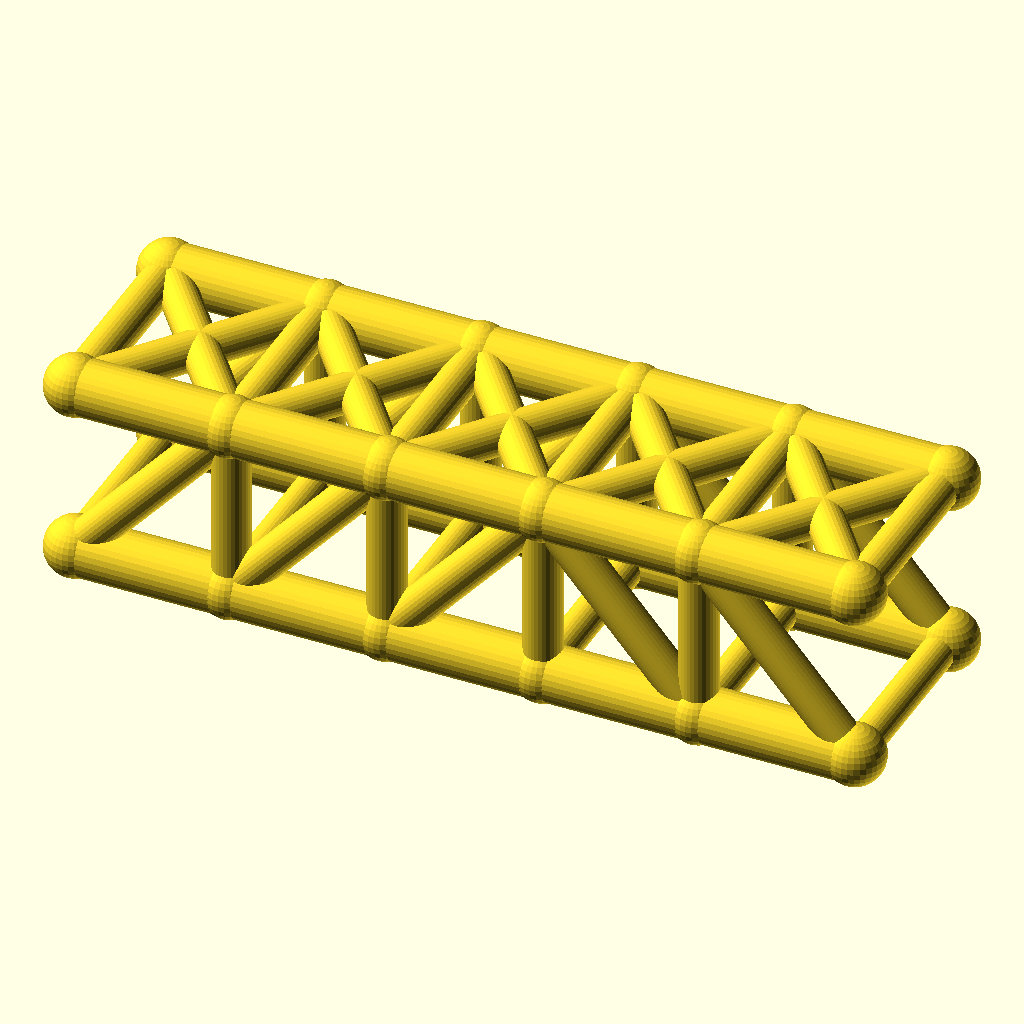
Cell 1 — every parameter at its default value.
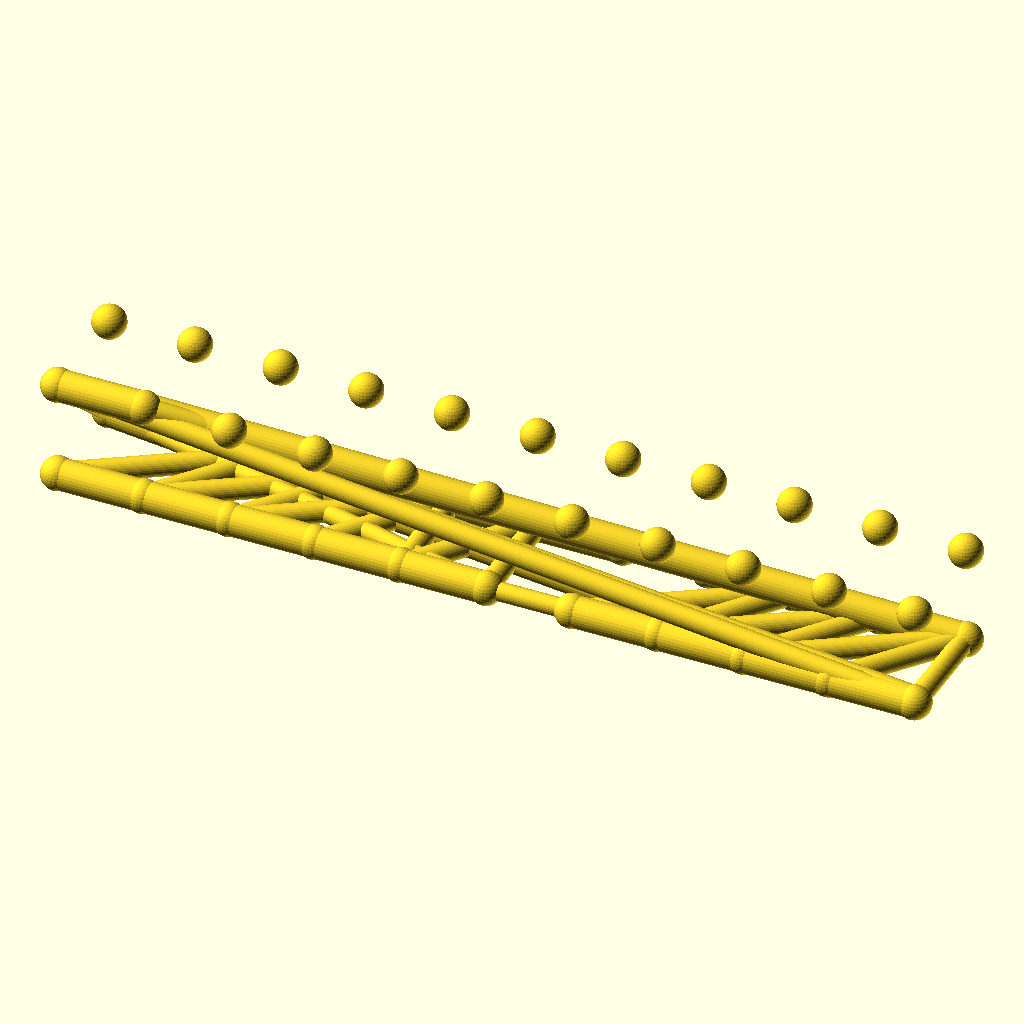
Cell 2: panels = 10 (everything else at default).
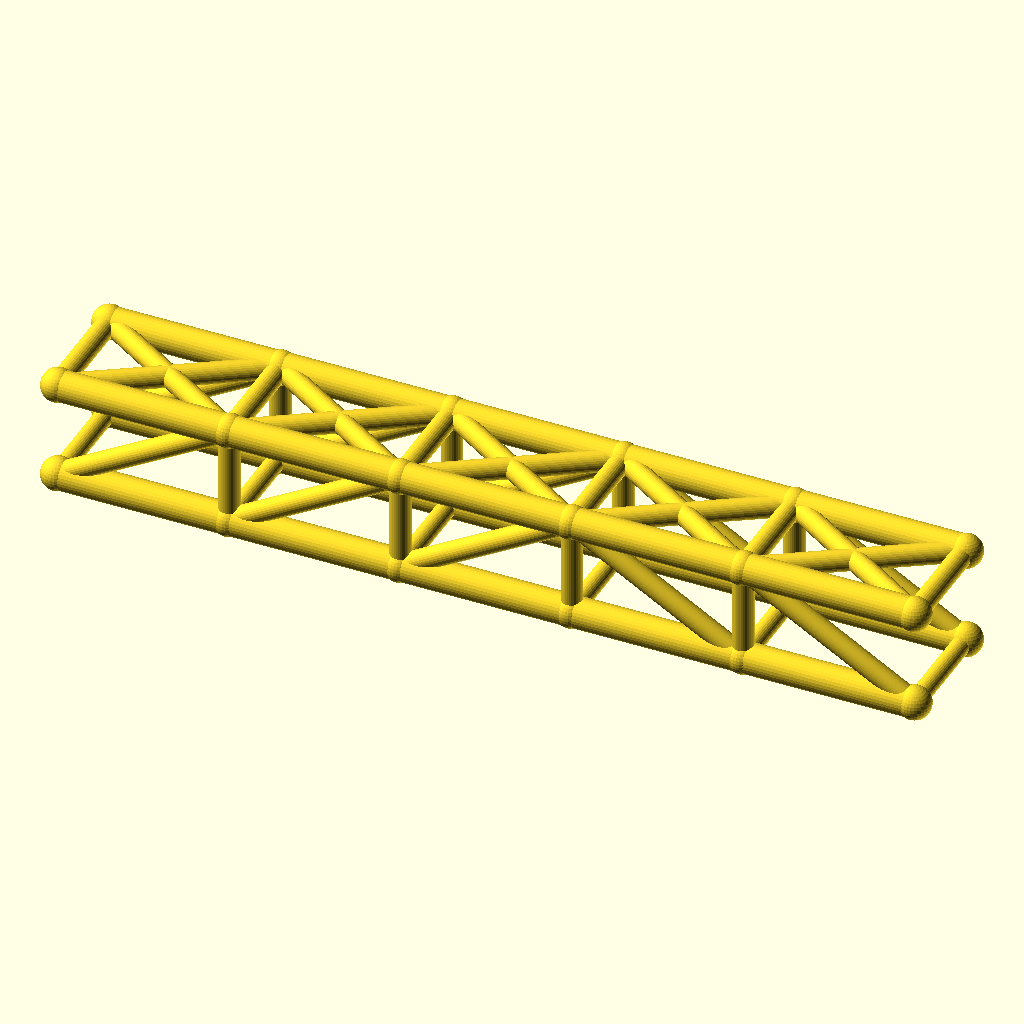
Cell 3: the same model with panel_p = 56.
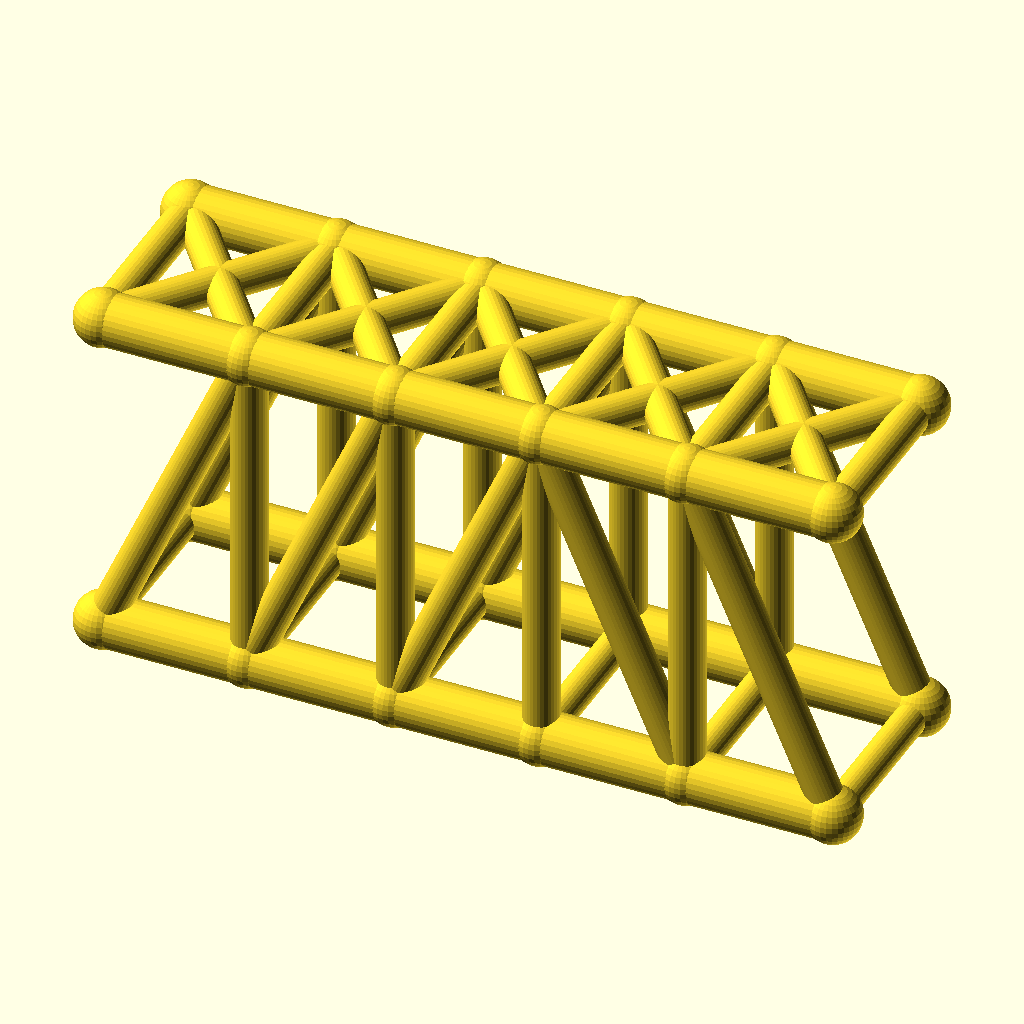
Cell 4: the same model with truss_h = 64.
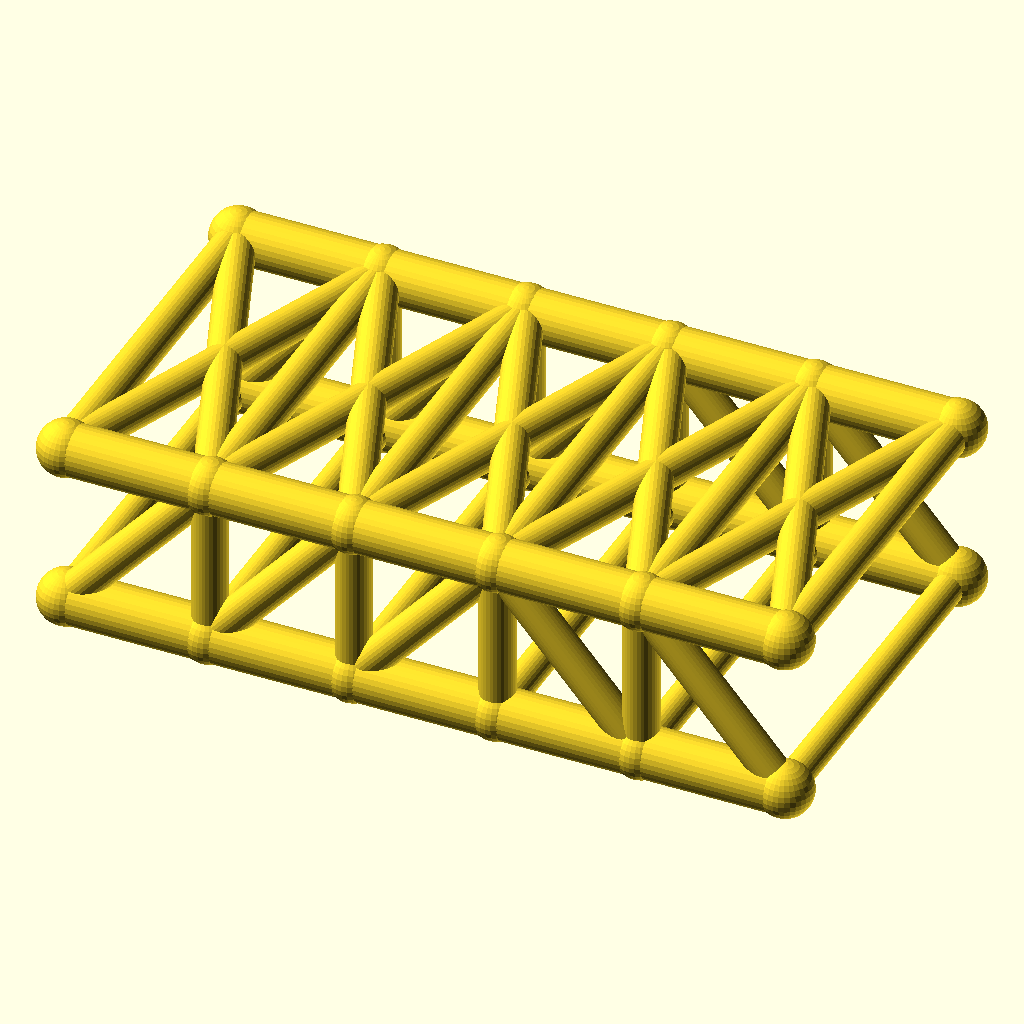
Cell 5: track = 72 (everything else at default).
The same orthographic view direction (rotation 55°, 0°, 25°; colour scheme Cornfield) for every cell, with the view re-fitted per cell, so scale and position can differ between cells.
Source of the model, optional_data/data/wire2/bridgetrusses/scene_0016.scad:
$fn = 32;

// ----------------------------------------------------------------------
// Pratt through truss: span 140 mm, 5 panels, two trusses 36 mm apart
// ----------------------------------------------------------------------

// --- parameters (mm) ---
panels = 5;               // number of equal panels per truss
panel_p = 28;             // panel length, X
span = 140;               // truss span between end joints
truss_h = 32;             // truss height, Z
track = 36;               // distance between the two trusses, Y
chord_r = 5;              // chord member radius
web_r = 3.4;              // web member radius
deck_r = 3;               // deck beam radius
joint_r = 5.4;            // joint ball radius
fit_tol = 0.05;           // declared fit tolerance (prompt contract)
free_tol = 0.2;           // declared free tolerance (prompt contract)

bbox_x = span + 2 * joint_r;  // overall X, joints included
bbox_y = track + 2 * joint_r;  // overall Y, joints included
bbox_z = truss_h + 2 * joint_r;  // overall Z, joints included
chord_d = 2 * chord_r;  // chord stock diameter
web_d = 2 * web_r;  // web stock diameter
deck_d = 2 * deck_r;  // deck beam diameter
joint_d = 2 * joint_r;  // joint ball diameter
nodes = [for (side = [-1, 1], i = [0 : panels]) [i * panel_p, side * track / 2, 0], for (side = [-1, 1], i = [0 : panels]) [i * panel_p, side * track / 2, truss_h]];

module member(a, b, r) {
  /* round stock from joint a to joint b, ends buried in the joint balls */
  d = b - a;
  length = norm(d);
  translate(a) rotate([0, acos(d[2] / length), atan2(d[1], d[0])])
    cylinder(h = length, r = r);
}

module joint(p, r) {
  /* ball at the joint centre, fatter than every member meeting there */
  translate(p) sphere(r = r);
}

/* members - each call is one graph edge */
member(nodes[0], nodes[1], chord_r);
member(nodes[1], nodes[2], chord_r);
member(nodes[2], nodes[3], chord_r);
member(nodes[3], nodes[4], chord_r);
member(nodes[4], nodes[5], chord_r);
member(nodes[12], nodes[13], chord_r);
member(nodes[13], nodes[14], chord_r);
member(nodes[14], nodes[15], chord_r);
member(nodes[15], nodes[16], chord_r);
member(nodes[16], nodes[17], chord_r);
member(nodes[1], nodes[13], web_r);
member(nodes[2], nodes[14], web_r);
member(nodes[3], nodes[15], web_r);
member(nodes[4], nodes[16], web_r);
member(nodes[0], nodes[13], web_r);
member(nodes[1], nodes[14], web_r);
member(nodes[2], nodes[15], web_r);
member(nodes[15], nodes[4], web_r);
member(nodes[16], nodes[5], web_r);
member(nodes[6], nodes[7], chord_r);
member(nodes[7], nodes[8], chord_r);
member(nodes[8], nodes[9], chord_r);
member(nodes[9], nodes[10], chord_r);
member(nodes[10], nodes[11], chord_r);
member(nodes[18], nodes[19], chord_r);
member(nodes[19], nodes[20], chord_r);
member(nodes[20], nodes[21], chord_r);
member(nodes[21], nodes[22], chord_r);
member(nodes[22], nodes[23], chord_r);
member(nodes[7], nodes[19], web_r);
member(nodes[8], nodes[20], web_r);
member(nodes[9], nodes[21], web_r);
member(nodes[10], nodes[22], web_r);
member(nodes[6], nodes[19], web_r);
member(nodes[7], nodes[20], web_r);
member(nodes[8], nodes[21], web_r);
member(nodes[21], nodes[10], web_r);
member(nodes[22], nodes[11], web_r);
member(nodes[0], nodes[6], deck_r);
member(nodes[1], nodes[7], deck_r);
member(nodes[2], nodes[8], deck_r);
member(nodes[3], nodes[9], deck_r);
member(nodes[4], nodes[10], deck_r);
member(nodes[5], nodes[11], deck_r);
member(nodes[12], nodes[18], web_r);
member(nodes[13], nodes[19], web_r);
member(nodes[14], nodes[20], web_r);
member(nodes[15], nodes[21], web_r);
member(nodes[16], nodes[22], web_r);
member(nodes[17], nodes[23], web_r);
member(nodes[12], nodes[19], web_r);
member(nodes[18], nodes[13], web_r);
member(nodes[13], nodes[20], web_r);
member(nodes[19], nodes[14], web_r);
member(nodes[14], nodes[21], web_r);
member(nodes[20], nodes[15], web_r);
member(nodes[15], nodes[22], web_r);
member(nodes[21], nodes[16], web_r);
member(nodes[16], nodes[23], web_r);
member(nodes[22], nodes[17], web_r);

/* joint balls */
for (p = nodes) joint(p, joint_r);
Parameter table extracted from the source (name, type, default, range or options):
panels: number, default 5
panel_p: number, default 28
span: number, default 140
truss_h: number, default 32
track: number, default 36
chord_r: number, default 5
web_r: number, default 3.4
deck_r: number, default 3
joint_r: number, default 5.4
fit_tol: number, default 0.05
free_tol: number, default 0.2
